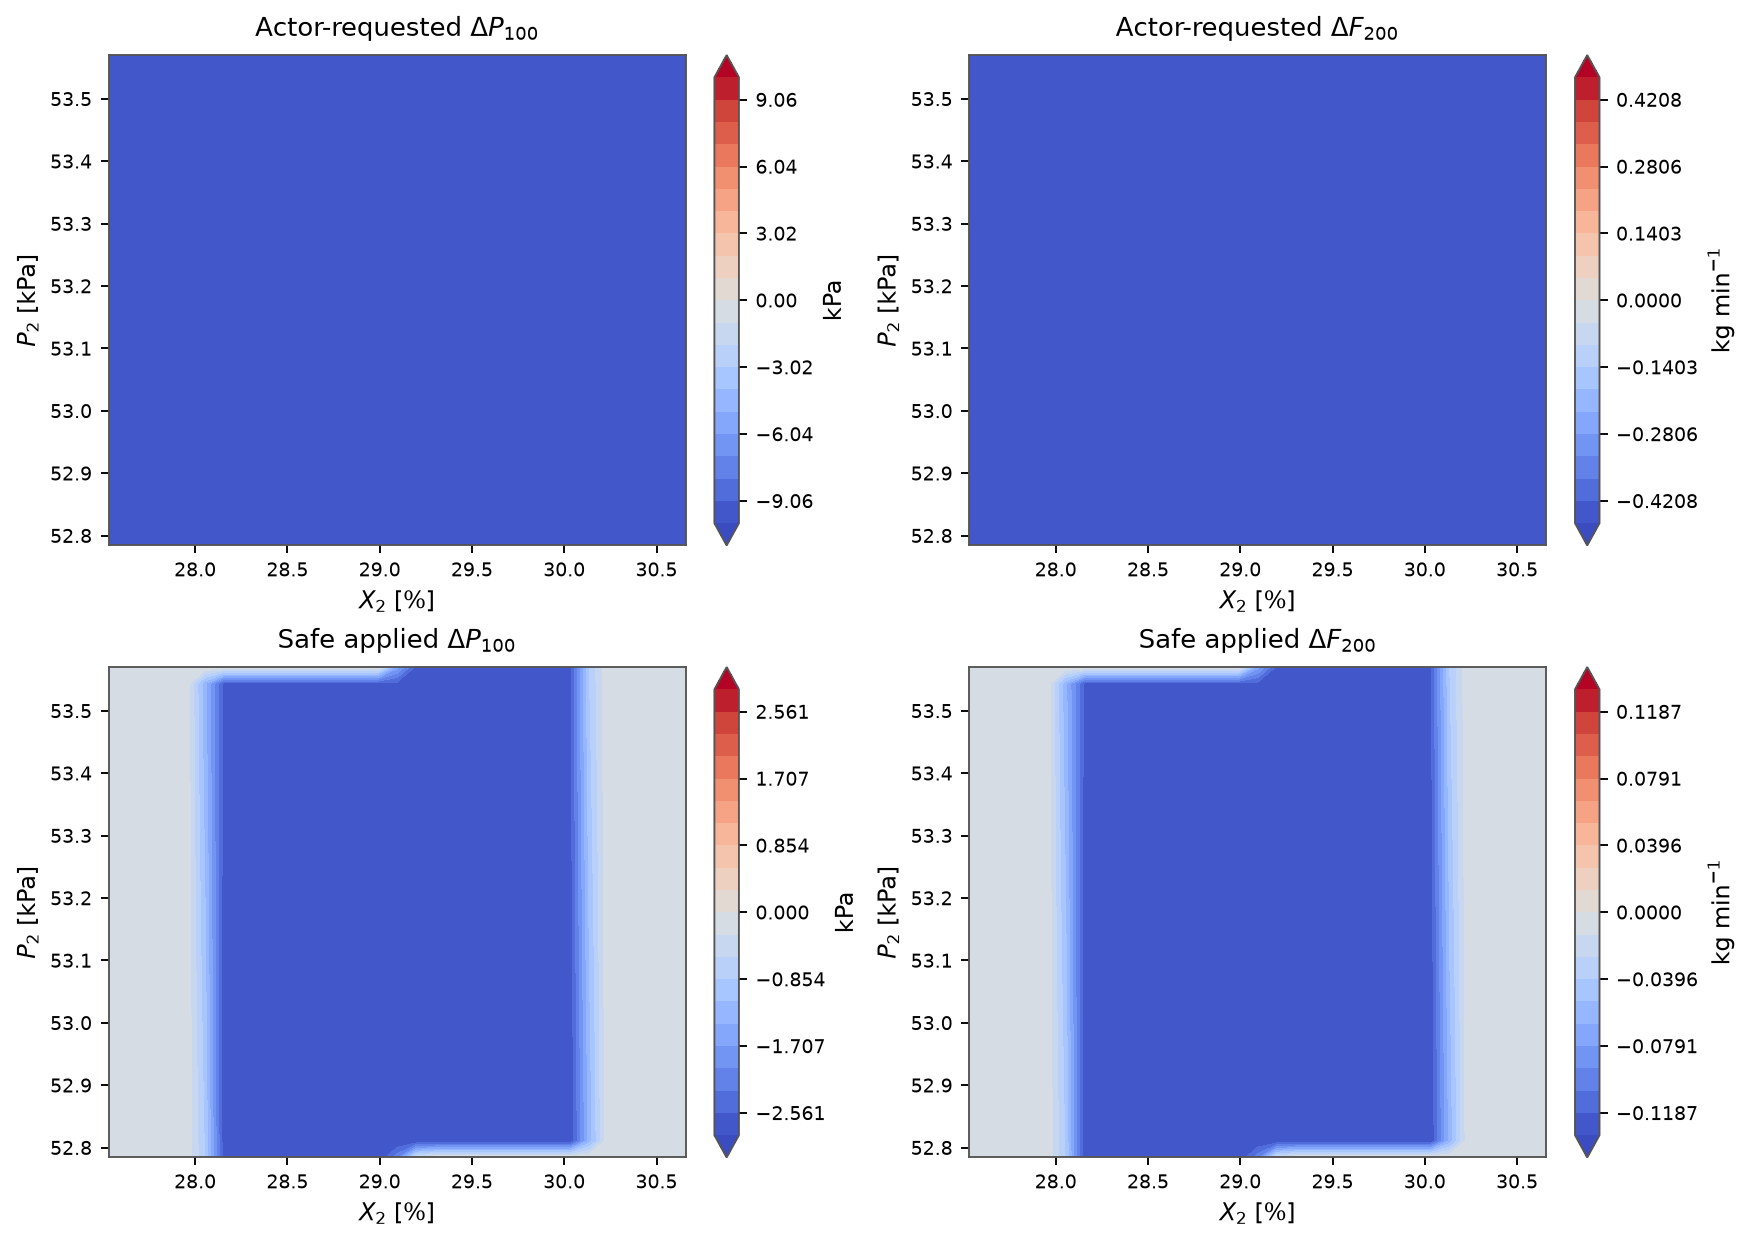

Data behind this chart, as committed beside it:
X2, P2, requested_delta_P100, requested_delta_F200, applied_delta_P100, applied_delta_F200, mapping_scale
27.53, 52.78, -10.07, -0.4676, 0.0, 0.0, 0.0
27.64, 52.78, -10.06, -0.4671, 0.0, 0.0, 0.0
27.74, 52.78, -10.06, -0.4667, 0.0, 0.0, 0.0
27.84, 52.78, -10.05, -0.4662, 0.0, 0.0, 0.0
27.95, 52.78, -10.04, -0.4658, 0.0, 0.0, 0.0
28.05, 52.78, -10.04, -0.4653, -0.8669, -0.04019, 0.08638
28.16, 52.78, -10.03, -0.4649, -2.744, -0.1272, 0.2736
28.26, 52.78, -10.02, -0.4644, -2.846, -0.1319, 0.284
28.36, 52.78, -10.01, -0.464, -2.846, -0.1318, 0.2841
28.47, 52.78, -10.01, -0.4635, -2.846, -0.1318, 0.2843
28.57, 52.78, -10, -0.4631, -2.846, -0.1318, 0.2845
28.68, 52.78, -9.993, -0.4626, -2.845, -0.1317, 0.2847
28.78, 52.78, -9.986, -0.4622, -2.845, -0.1317, 0.2849
28.89, 52.78, -9.978, -0.4617, -2.845, -0.1317, 0.2851
28.99, 52.78, -9.971, -0.4613, -2.845, -0.1316, 0.2853
29.09, 52.78, -9.964, -0.4608, -2.11, -0.09759, 0.2118
29.2, 52.78, -9.957, -0.4604, -0.3322, -0.01536, 0.03336
29.3, 52.78, -9.949, -0.46, 0.0, 0.0, 0.0
29.41, 52.78, -9.942, -0.4595, 0.0, 0.0, 3.049276448007747e-17
29.51, 52.78, -9.935, -0.4591, 0.0, 0.0, 0.0
29.62, 52.78, -9.927, -0.4586, 0.0, 0.0, 0.0
29.72, 52.78, -9.92, -0.4582, -1.3877787807814457e-15, 0.0, 1.2197105792030987e-16
29.82, 52.78, -9.912, -0.4577, 0.0, 0.0, 0.0
29.93, 52.78, -9.905, -0.4573, -2.0816681711721685e-15, 0.0, 1.8295658688046478e-16
30.03, 52.78, -9.897, -0.4568, 0.0, 0.0, 0.0
30.14, 52.78, -9.89, -0.4564, -1.734723475976807e-15, 0.0, 1.8295658688046478e-16
30.24, 52.78, -9.882, -0.4559, 0.0, 0.0, 0.0
30.34, 52.78, -9.875, -0.4555, -2.0816681711721685e-15, 0.0, 1.9820296912050352e-16
30.45, 52.78, -9.867, -0.4551, -4.163336342344337e-15, 0.0, 4.1165232048104577e-16
30.55, 52.78, -9.86, -0.4546, -3.816391647148976e-15, 0.0, 3.9640593824100703e-16
30.66, 52.78, -9.852, -0.4542, -1.734723475976807e-15, 0.0, 1.6771020464042606e-16
27.53, 52.81, -10.07, -0.4675, 0.0, 0.0, 0.0
27.64, 52.81, -10.06, -0.4671, 0.0, 0.0, 0.0
27.74, 52.81, -10.06, -0.4666, 0.0, 0.0, 0.0
27.84, 52.81, -10.05, -0.4662, 0.0, 0.0, 0.0
27.95, 52.81, -10.04, -0.4657, 0.0, 0.0, 0.0
28.05, 52.81, -10.04, -0.4653, -0.8829, -0.04093, 0.08798
28.16, 52.81, -10.03, -0.4648, -2.76, -0.1279, 0.2752
28.26, 52.81, -10.02, -0.4644, -2.839, -0.1315, 0.2833
28.36, 52.81, -10.01, -0.4639, -2.839, -0.1315, 0.2835
28.47, 52.81, -10.01, -0.4635, -2.839, -0.1315, 0.2837
28.57, 52.81, -10, -0.463, -2.839, -0.1314, 0.2839
28.68, 52.81, -9.992, -0.4626, -2.839, -0.1314, 0.2841
28.78, 52.81, -9.985, -0.4621, -2.839, -0.1314, 0.2843
28.89, 52.81, -9.978, -0.4617, -2.839, -0.1313, 0.2845
28.99, 52.81, -9.971, -0.4612, -2.838, -0.1313, 0.2847
29.09, 52.81, -9.963, -0.4608, -2.838, -0.1313, 0.2849
29.2, 52.81, -9.956, -0.4603, -2.838, -0.1312, 0.2851
29.3, 52.81, -9.949, -0.4599, -2.838, -0.1312, 0.2853
29.41, 52.81, -9.941, -0.4594, -2.838, -0.1312, 0.2855
29.51, 52.81, -9.934, -0.459, -2.838, -0.1311, 0.2857
29.62, 52.81, -9.926, -0.4586, -2.838, -0.1311, 0.2859
29.72, 52.81, -9.919, -0.4581, -2.838, -0.1311, 0.2861
29.82, 52.81, -9.912, -0.4577, -2.837, -0.131, 0.2863
29.93, 52.81, -9.904, -0.4572, -2.837, -0.131, 0.2865
30.03, 52.81, -9.897, -0.4568, -2.837, -0.1309, 0.2867
30.14, 52.81, -9.889, -0.4563, -1.31, -0.06044, 0.1324
30.24, 52.81, -9.882, -0.4559, 0.0, 0.0, 0.0
30.34, 52.81, -9.874, -0.4554, 0.0, 0.0, 0.0
30.45, 52.81, -9.867, -0.455, 0.0, 0.0, 0.0
... 901 more rows
